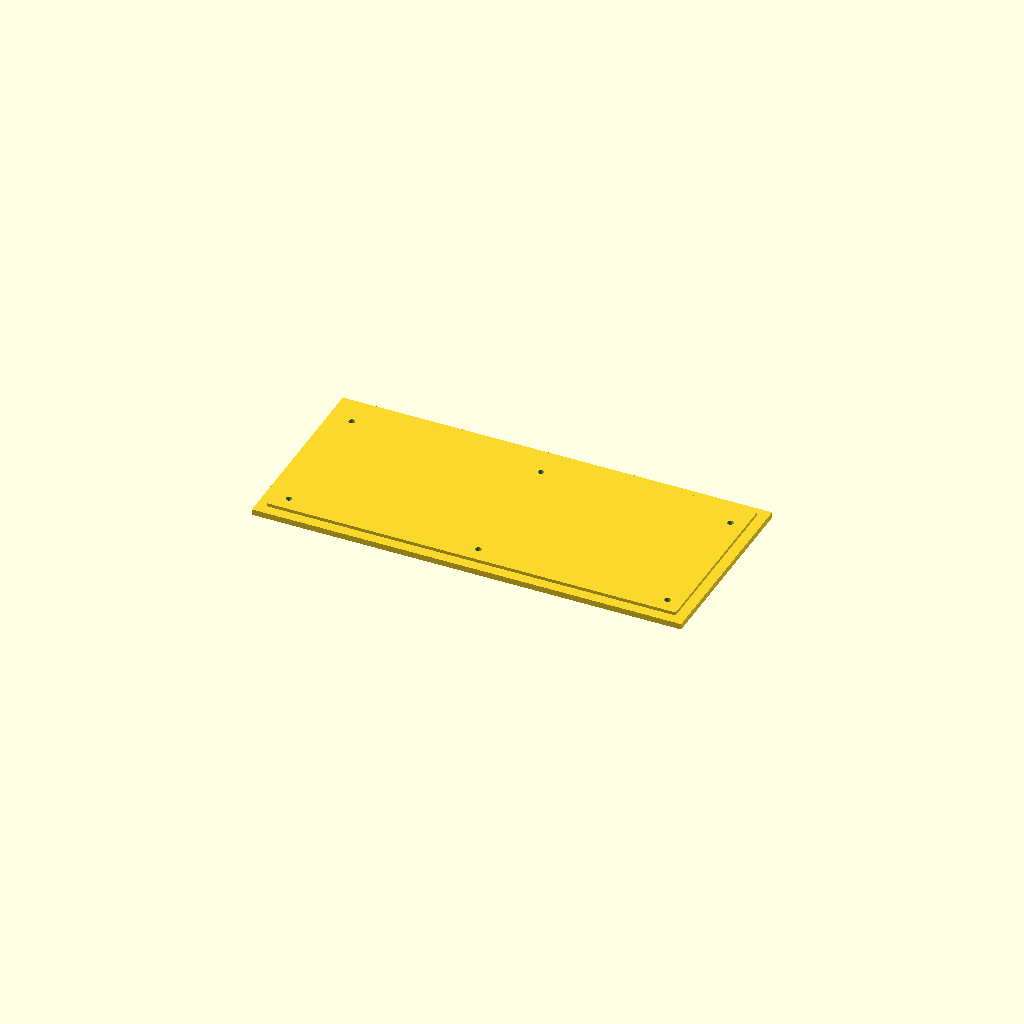
Cell 1 — every parameter at its default value.
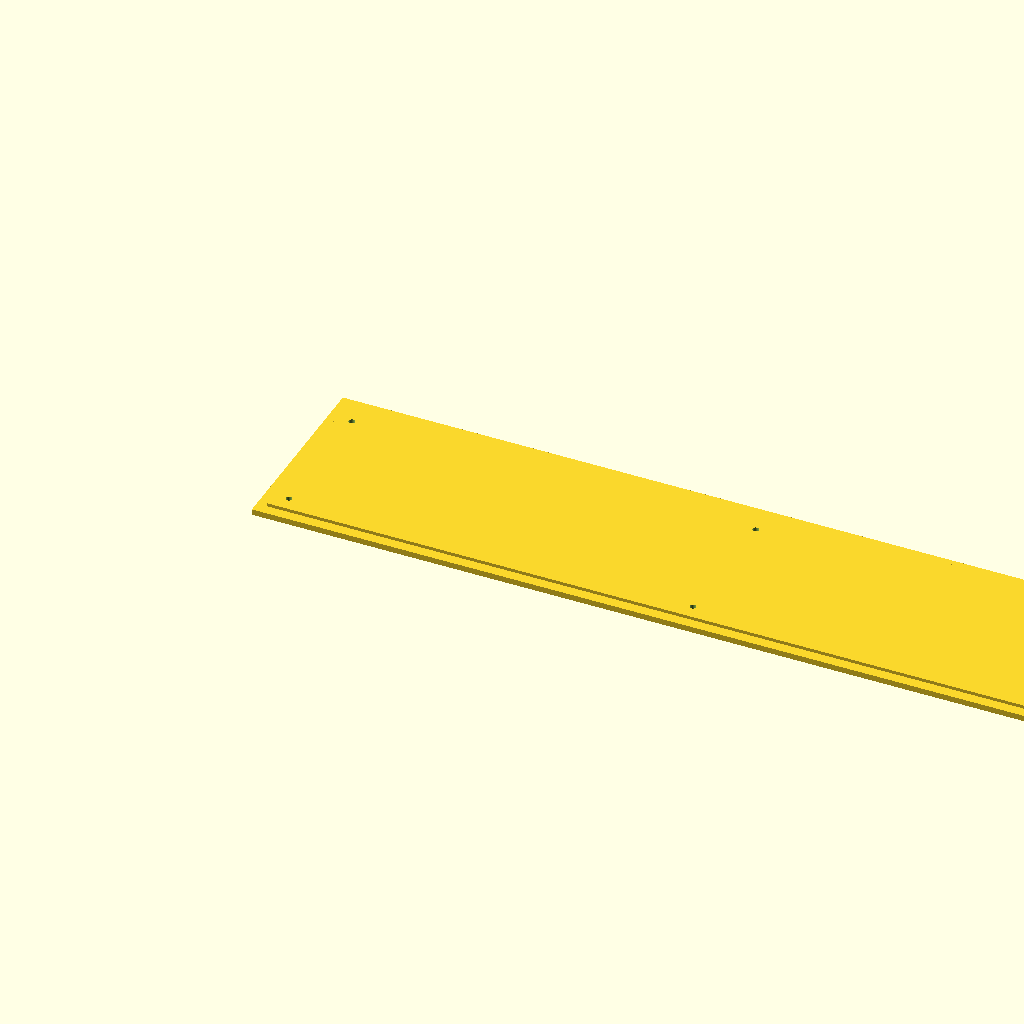
Cell 2 — W set to 440, the other parameters unchanged.
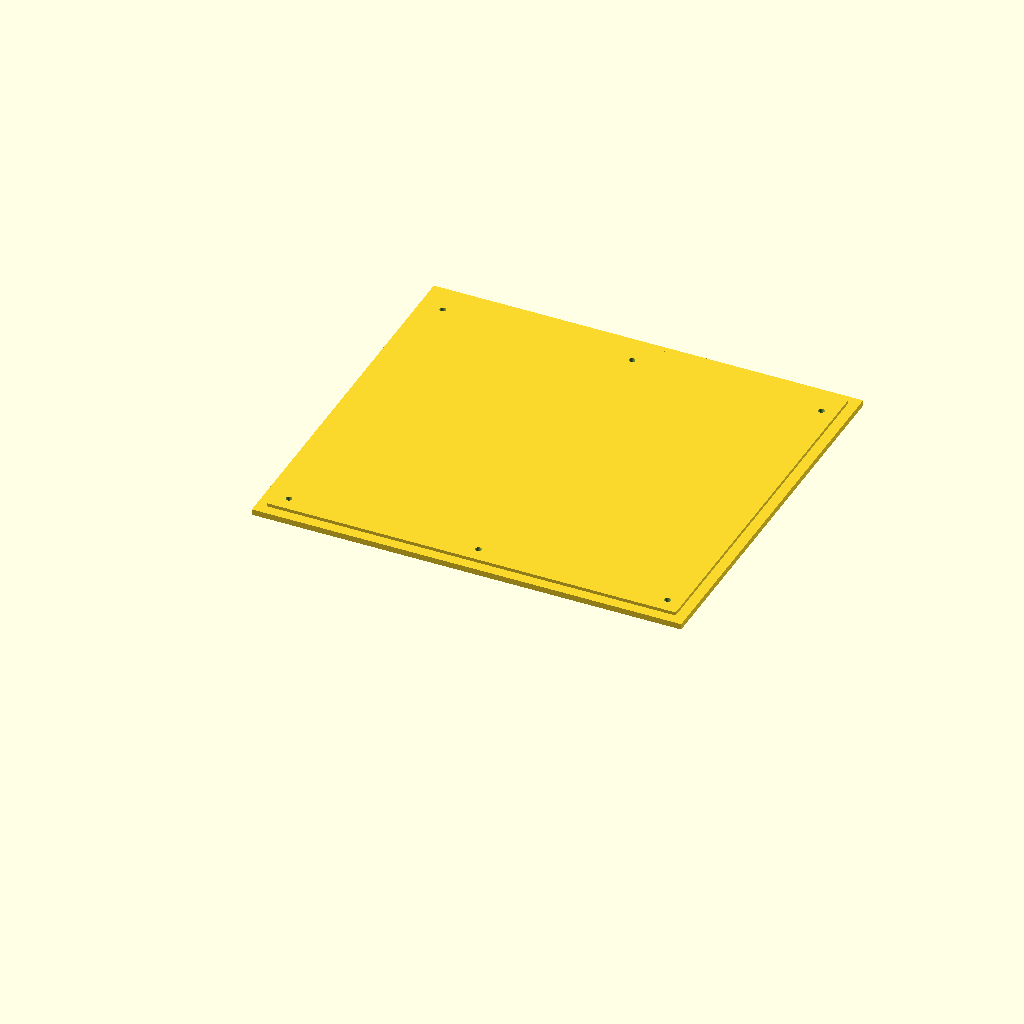
Cell 3 — D set to 200, the other parameters unchanged.
All cells are drawn from one camera (rotation 55°, 0°, 25°, orthographic, colour scheme Cornfield), so only the parameter changes between them.
Source of the model, Looper Box 220mm 4 Footswitch/Looper Box 220mm 4 Footswitch Lid.scad:
// Matching LID for 220 x 100 x 65 enclosure (body: WALL=3, TOP_WALL=4, LIP_H=2, LIP_W=2)
// - Flat plate with centering tongue against inner lip
// - M3 clearance holes + counterbores aligned to blended boss blocks
// - Body's rear bosses are at by2 = D - WALL - 15 (moved forward) — mirrored here

// ---------- must match BODY ----------
W = 220;
D = 100;
WALL = 3;
LIP_H = 2;
LIP_W = 2;
$fn = 80;

// ---------- lid parameters ----------
LID_T    = 3.0;    // lid thickness
TONGUE_H = 1.7;    // slightly less than lip (easy fit)
CL       = 0.30;   // clearance around tongue

// ---------- screw holes (M3 through, heads recessed) ----------
M3_CLR_D = 3.2;    // through-hole in lid
CB_D     = 6.5;    // counterbore diameter
CB_T     = 1.8;    // counterbore depth

// ---------- derived (match body cavity & boss XY) ----------
innerW = W - 2*WALL;
innerD = D - 2*WALL;

// Boss coordinates (MUST match body)
// bx1=WALL+10; bx2=W-WALL-10; bxm=W/2;
// by1=WALL+10; by2=D-WALL-15;   // note: -15 per your latest body
bx1 = WALL + 10;
bx2 = W - WALL - 10;
bxm = W/2;
by1 = WALL + 10;
by2 = D - WALL - 15;

boss_xy = [
  [bx1,by1],[bx2,by1],   // front corners
  [bx1,by2],[bx2,by2],   // rear corners (moved forward)
  [bxm,by1],[bxm,by2]    // front & rear mid
];

// ---------- model ----------
module lid_plate(){
  difference(){
    // Plate + centering tongue
    union(){
      // main plate
      cube([W, D, LID_T]);

      // centering tongue (fits inside, clears lip by CL)
      translate([WALL + LIP_W + CL, WALL + LIP_W + CL, LID_T])
        cube([ innerW - 2*LIP_W - 2*CL,
               innerD - 2*LIP_W - 2*CL,
               TONGUE_H ]);
    }

    // through-holes + counterbores at boss centers
    for (p = boss_xy){
      // through (M3 clearance)
      translate([p[0], p[1], -0.1])
        cylinder(h = LID_T + TONGUE_H + 1.0, d = M3_CLR_D);

      // counterbore from outside face (bottom of lid)
      translate([p[0], p[1], 0])
        cylinder(h = CB_T, d = CB_D);
    }
  }
}

// render lid
lid_plate();
Customizer parameters (derived from the source; name, type, default, range or options):
W: number, default 220
D: number, default 100
WALL: number, default 3
LIP_H: number, default 2
LIP_W: number, default 2
LID_T: number, default 3
TONGUE_H: number, default 1.7
CL: number, default 0.3
M3_CLR_D: number, default 3.2
CB_D: number, default 6.5
CB_T: number, default 1.8
